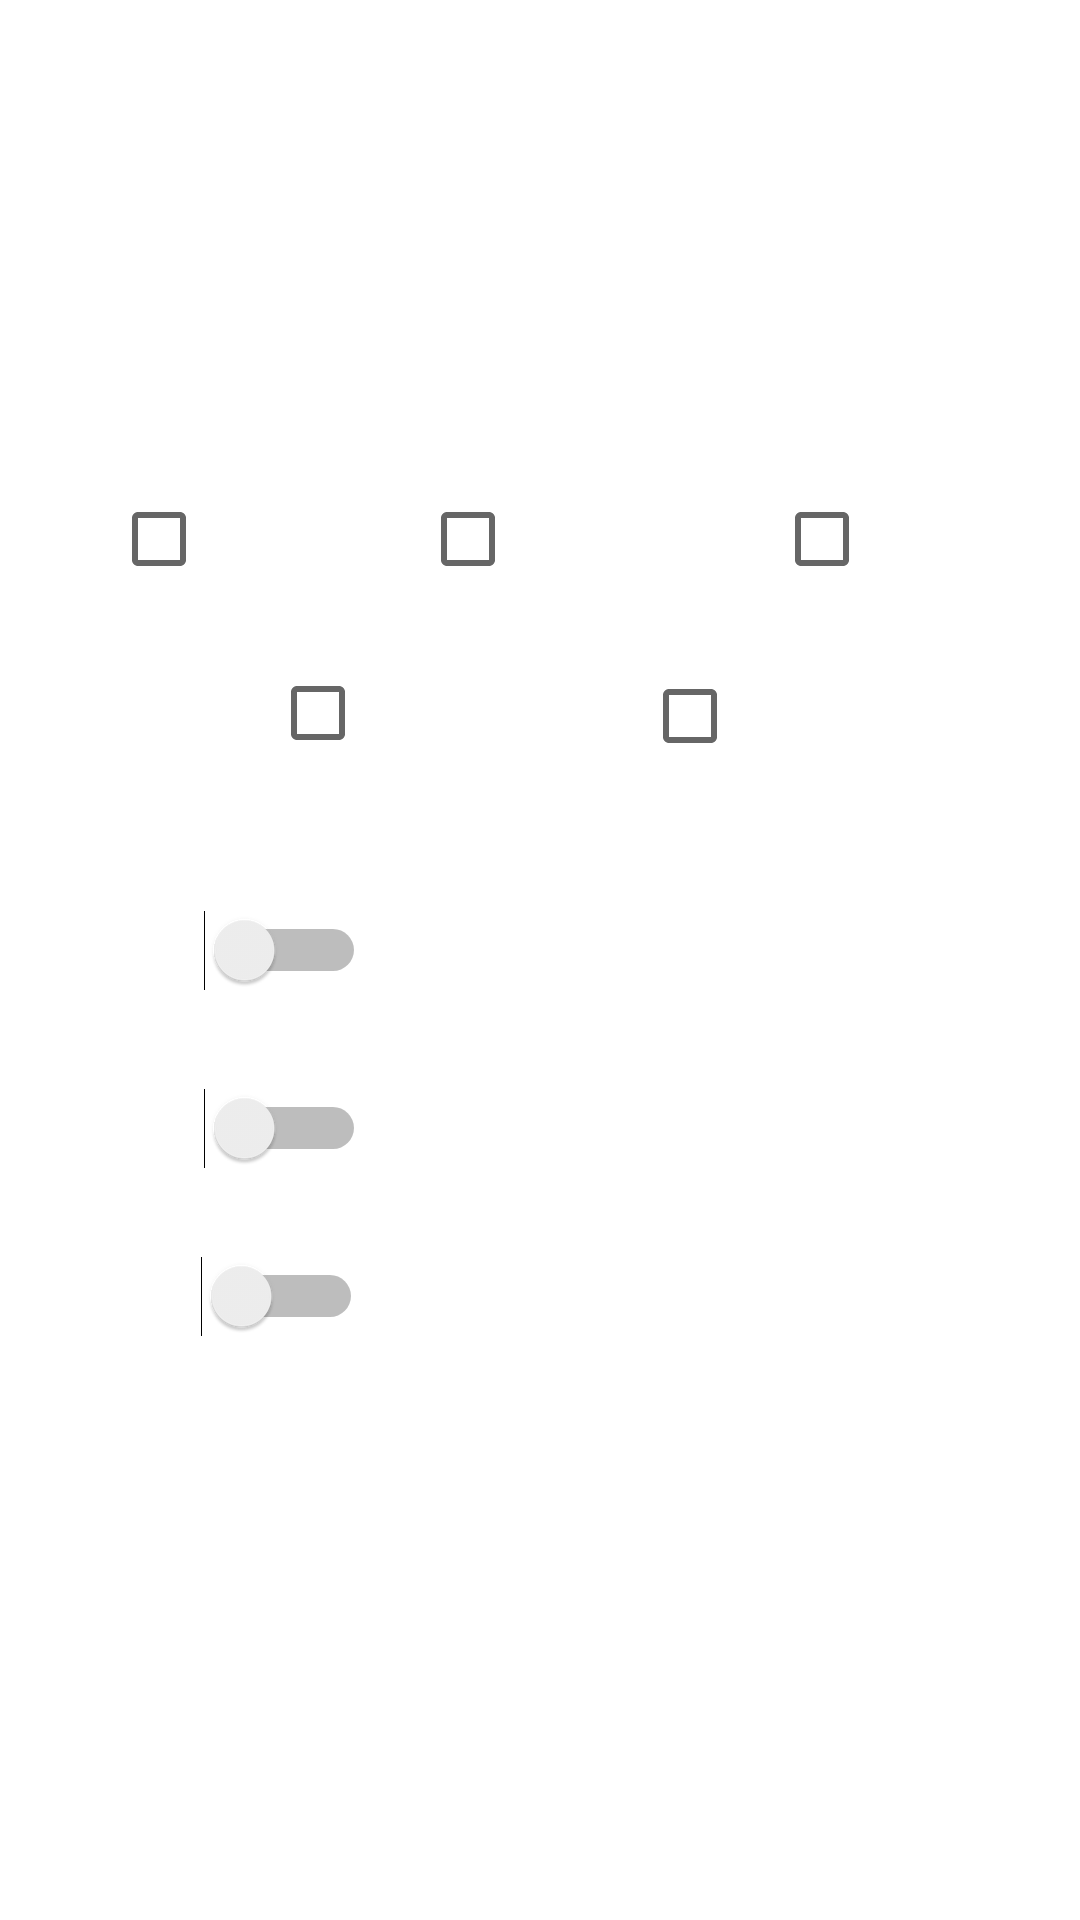

Reconstruct the res/layout file that produces this screen, plus the resources it refers to.
<!-- AndroidManifest.xml: application theme Theme.COVINFO -->
<!-- res/layout/activity_anadir_datos_usuario.xml -->
<?xml version="1.0" encoding="utf-8"?>
<RelativeLayout xmlns:android="http://schemas.android.com/apk/res/android"
    xmlns:app="http://schemas.android.com/apk/res-auto"
    xmlns:tools="http://schemas.android.com/tools"
    android:layout_width="match_parent"
    android:layout_height="match_parent"
    android:orientation="vertical"
    tools:context=".AnadirDatosUsuario">

    <TextView
        android:id="@+id/textView14"
        android:layout_width="115dp"
        android:layout_height="wrap_content"
        android:layout_alignParentStart="true"
        android:layout_alignParentTop="true"
        android:layout_alignParentEnd="true"
        android:layout_alignParentBottom="true"
        android:layout_marginStart="19dp"
        android:layout_marginTop="27dp"
        android:layout_marginEnd="277dp"
        android:layout_marginBottom="685dp"
        android:text="@string/txtdni" />

    <EditText
        android:id="@+id/edtanadirDNI"
        android:layout_width="wrap_content"
        android:layout_height="wrap_content"
        android:layout_alignParentStart="true"
        android:layout_alignParentTop="true"
        android:layout_alignParentEnd="true"
        android:layout_alignParentBottom="true"
        android:layout_marginStart="135dp"
        android:layout_marginTop="12dp"
        android:layout_marginEnd="65dp"
        android:layout_marginBottom="673dp"
        android:ems="10"
        android:inputType="textPersonName"
        android:text="" />

    <TextView
        android:id="@+id/textView15"
        android:layout_width="142dp"
        android:layout_height="wrap_content"
        android:layout_alignParentStart="true"
        android:layout_alignParentTop="true"
        android:layout_alignParentEnd="true"
        android:layout_alignParentBottom="true"
        android:layout_marginStart="18dp"
        android:layout_marginTop="73dp"
        android:layout_marginEnd="251dp"
        android:layout_marginBottom="633dp"
        android:text="@string/fecha" />

    <TextView
        android:id="@+id/textView16"
        android:layout_width="158dp"
        android:layout_height="wrap_content"
        android:layout_alignParentStart="true"
        android:layout_alignParentTop="true"
        android:layout_alignParentEnd="true"
        android:layout_alignParentBottom="true"
        android:layout_marginStart="21dp"
        android:layout_marginTop="123dp"
        android:layout_marginEnd="232dp"
        android:layout_marginBottom="589dp"
        android:text="@string/temperatura" />

    <EditText
        android:id="@+id/edtFechaAnadir"
        android:layout_width="193dp"
        android:layout_height="wrap_content"
        android:layout_alignParentStart="true"
        android:layout_alignParentEnd="true"
        android:layout_alignParentBottom="true"
        android:layout_marginStart="162dp"
        android:layout_marginEnd="57dp"
        android:layout_marginBottom="624dp"
        android:ems="10"
        android:inputType="date"
        android:focusable="false"
        android:clickable="true"
        android:maxLines="1"/>

    <TextView
        android:id="@+id/textView17"
        android:layout_width="281dp"
        android:layout_height="wrap_content"
        android:layout_alignParentStart="true"
        android:layout_alignParentTop="true"
        android:layout_alignParentEnd="true"
        android:layout_alignParentBottom="true"
        android:layout_marginStart="21dp"
        android:layout_marginTop="166dp"
        android:layout_marginEnd="109dp"
        android:layout_marginBottom="546dp"
        android:text="@string/seleccionarSintomas" />

    <CheckBox
        android:id="@+id/chkCabeza"
        android:layout_width="wrap_content"
        android:layout_height="wrap_content"
        android:layout_alignParentStart="true"
        android:layout_alignParentTop="true"
        android:layout_alignParentEnd="true"
        android:layout_alignParentBottom="true"
        android:layout_marginStart="37dp"
        android:layout_marginTop="201dp"
        android:layout_marginEnd="280dp"
        android:layout_marginBottom="482dp"
        android:text="@string/dolorCabeza" />

    <CheckBox
        android:id="@+id/chkRespirar"
        android:layout_width="119dp"
        android:layout_height="wrap_content"
        android:layout_alignParentStart="true"
        android:layout_alignParentTop="true"
        android:layout_alignParentEnd="true"
        android:layout_alignParentBottom="true"
        android:layout_marginStart="140dp"
        android:layout_marginTop="201dp"
        android:layout_marginEnd="152dp"
        android:layout_marginBottom="482dp"
        android:text="@string/difRespiratoria" />

    <CheckBox
        android:id="@+id/chkCansacio"
        android:layout_width="112dp"
        android:layout_height="wrap_content"
        android:layout_alignParentStart="true"
        android:layout_alignParentTop="true"
        android:layout_alignParentEnd="true"
        android:layout_alignParentBottom="true"
        android:layout_marginStart="258dp"
        android:layout_marginTop="201dp"
        android:layout_marginEnd="41dp"
        android:layout_marginBottom="482dp"
        android:text="@string/cansancio" />

    <CheckBox
        android:id="@+id/chkOlfato"
        android:layout_width="wrap_content"
        android:layout_height="wrap_content"
        android:layout_alignParentStart="true"
        android:layout_alignParentTop="true"
        android:layout_alignParentEnd="true"
        android:layout_alignParentBottom="true"
        android:layout_marginStart="90dp"
        android:layout_marginTop="259dp"
        android:layout_marginEnd="227dp"
        android:layout_marginBottom="424dp"
        android:text="@string/perdidaGusto" />

    <Switch
        android:id="@+id/swContactoPos"
        android:layout_width="117dp"
        android:layout_height="wrap_content"
        android:layout_alignParentStart="true"
        android:layout_alignParentTop="true"
        android:layout_alignParentEnd="true"
        android:layout_alignParentBottom="true"
        android:layout_marginStart="56dp"
        android:layout_marginTop="391dp"
        android:layout_marginEnd="238dp"
        android:layout_marginBottom="279dp"
        android:text="@string/contactoPos" />

    <Switch
        android:id="@+id/swPCR"
        android:layout_width="wrap_content"
        android:layout_height="44dp"
        android:layout_alignParentStart="true"
        android:layout_alignParentTop="true"
        android:layout_alignParentEnd="true"
        android:layout_alignParentBottom="true"
        android:layout_marginStart="55dp"
        android:layout_marginTop="455dp"
        android:layout_marginEnd="239dp"
        android:layout_marginBottom="231dp"
        android:text="@string/PRCpos" />

    <EditText
        android:id="@+id/edtFechaPCR"
        android:layout_width="wrap_content"
        android:layout_height="wrap_content"
        android:layout_alignParentStart="true"
        android:layout_alignParentTop="true"
        android:layout_alignParentEnd="true"
        android:layout_alignParentBottom="true"
        android:layout_marginStart="192dp"
        android:layout_marginTop="455dp"
        android:layout_marginEnd="9dp"
        android:layout_marginBottom="231dp"
        android:ems="10"
        android:inputType="date"
        android:text="@string/fechaPCR" />

    <TextView
        android:id="@+id/textView18"
        android:layout_width="225dp"
        android:layout_height="wrap_content"
        android:layout_alignParentStart="true"
        android:layout_alignParentTop="true"
        android:layout_alignParentEnd="true"
        android:layout_alignParentBottom="true"
        android:layout_marginStart="39dp"
        android:layout_marginTop="527dp"
        android:layout_marginEnd="147dp"
        android:layout_marginBottom="185dp"
        android:text="@string/otrosSintomas" />

    <EditText
        android:id="@+id/edtOtrosSintomas"
        android:layout_width="335dp"
        android:layout_height="66dp"
        android:layout_alignParentStart="true"
        android:layout_alignParentTop="true"
        android:layout_alignParentEnd="true"
        android:layout_alignParentBottom="true"
        android:layout_marginStart="38dp"
        android:layout_marginTop="560dp"
        android:layout_marginEnd="38dp"
        android:layout_marginBottom="105dp"
        android:ems="10"
        android:inputType="textPersonName"
        android:text="" />

    <Button
        android:id="@+id/btnAnadirDatos1"
        android:layout_width="wrap_content"
        android:layout_height="58dp"
        android:layout_alignParentStart="true"
        android:layout_alignParentTop="true"
        android:layout_alignParentEnd="true"
        android:layout_alignParentBottom="true"
        android:layout_marginStart="137dp"
        android:layout_marginTop="638dp"
        android:layout_marginEnd="137dp"
        android:layout_marginBottom="35dp"
        android:text="@string/btnAñadir" />

    <EditText
        android:id="@+id/edtTempUser"
        android:layout_width="133dp"
        android:layout_height="wrap_content"
        android:layout_alignParentStart="true"
        android:layout_alignParentTop="true"
        android:layout_alignParentEnd="true"
        android:layout_alignParentBottom="true"
        android:layout_marginStart="206dp"
        android:layout_marginTop="107dp"
        android:layout_marginEnd="72dp"
        android:layout_marginBottom="579dp"
        android:ems="10"
        android:inputType="textPersonName"
        android:text="" />

    <Switch
        android:id="@+id/swMejoria"
        android:layout_width="wrap_content"
        android:layout_height="wrap_content"
        android:layout_alignParentStart="true"
        android:layout_alignParentTop="true"
        android:layout_alignParentEnd="true"
        android:layout_alignParentBottom="true"
        android:layout_marginStart="55dp"
        android:layout_marginTop="341dp"
        android:layout_marginEnd="238dp"
        android:layout_marginBottom="348dp"
        android:text="@string/mejoria" />

    <CheckBox
        android:id="@+id/chkGusto"
        android:layout_width="wrap_content"
        android:layout_height="wrap_content"
        android:layout_alignParentStart="true"
        android:layout_alignParentTop="true"
        android:layout_alignParentEnd="true"
        android:layout_alignParentBottom="true"
        android:layout_marginStart="214dp"
        android:layout_marginTop="260dp"
        android:layout_marginEnd="103dp"
        android:layout_marginBottom="423dp"
        android:text="@string/perdidaOlfato" />
</RelativeLayout>
<!-- resources referenced by this layout -->
<resources>
  <string name="PRCpos">PCR Positiva:</string>
  <string name="cansancio">Cansancio</string>
  <string name="contactoPos">Contacto con Positivo:</string>
  <string name="difRespiratoria">Dificultad respirar</string>
  <string name="dolorCabeza">Dolor de cebeza</string>
  <string name="fecha">Selecciona la fecha:</string>
  <string name="fechaPCR">Fecha PCR</string>
  <string name="mejoria">Mejoría:</string>
  <string name="otrosSintomas">Introduce otros síntomas:</string>
  <string name="perdidaGusto">Perdida olfato</string>
  <string name="perdidaOlfato">Perdida gusto</string>
  <string name="seleccionarSintomas">Selecciona los síntomas que tengas:</string>
  <string name="temperatura">Introduce tu temperatura:</string>
  <string name="txtdni">Introduce tu DNI: </string>
  <style name="Theme.COVINFO" parent="Theme.MaterialComponents.DayNight.DarkActionBar">
          
          <item name="colorPrimary">@color/purple_500</item>
          <item name="colorPrimaryVariant">@color/purple_700</item>
          <item name="colorOnPrimary">@color/white</item>
          
          <item name="colorSecondary">@color/teal_200</item>
          <item name="colorSecondaryVariant">@color/teal_700</item>
          <item name="colorOnSecondary">@color/black</item>
          
          <item name="android:statusBarColor" tools:targetApi="l">?attr/colorPrimaryVariant</item>
          
      </style>
  <!-- not gathered from this repository: default colours our renderer supplied (Android Studio template values) -->
  <color name="purple_500">#FF6200EE</color>
  <color name="purple_700">#FF3700B3</color>
  <color name="teal_200">#FF03DAC5</color>
  <color name="teal_700">#FF018786</color>
  <color name="black">#FF000000</color>
  <color name="white">#FFFFFFFF</color>
</resources>
